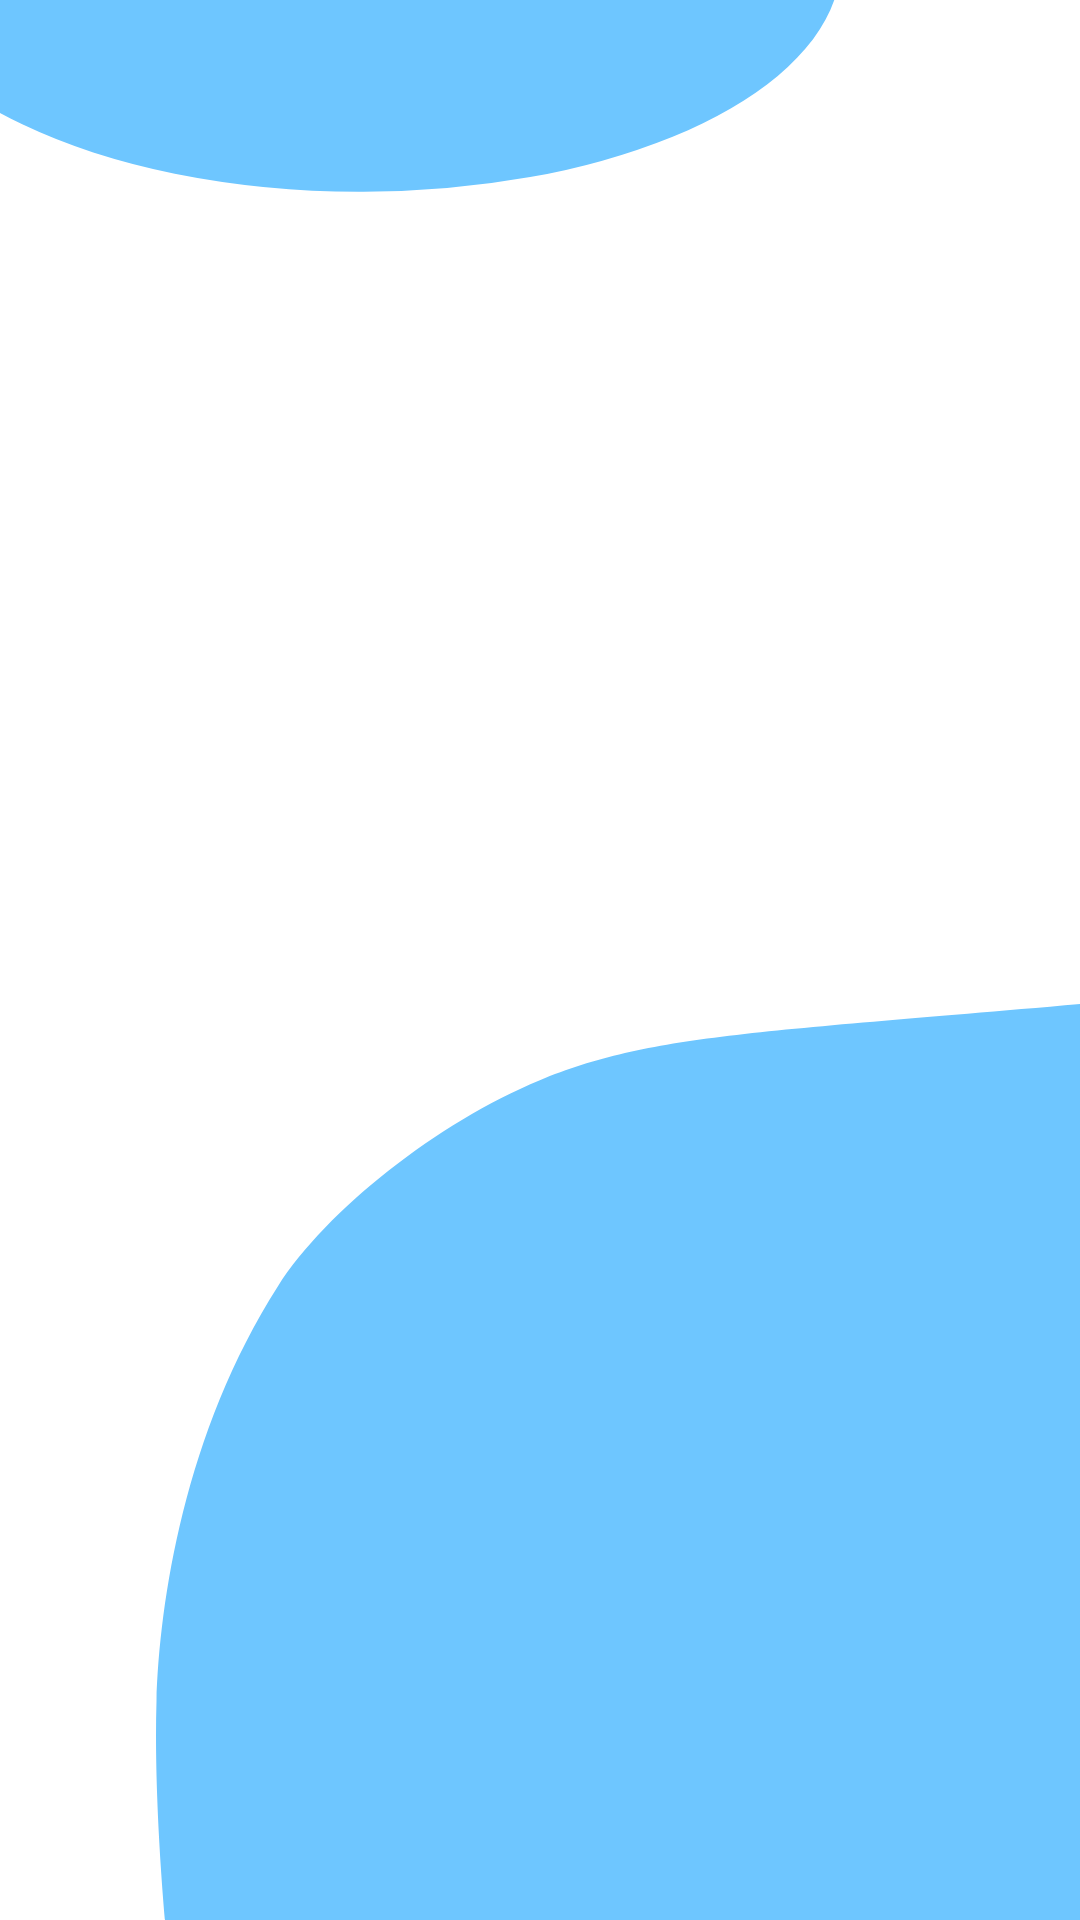

The Android layout XML behind this screen, and the referenced resources:
<!-- AndroidManifest.xml: application theme Theme.Hw02 -->
<!-- res/layout/fragment_history.xml -->
<?xml version="1.0" encoding="utf-8"?>
<androidx.constraintlayout.widget.ConstraintLayout xmlns:android="http://schemas.android.com/apk/res/android"
    xmlns:app="http://schemas.android.com/apk/res-auto"
    xmlns:tools="http://schemas.android.com/tools"
    android:layout_width="match_parent"
    android:layout_height="match_parent"
    android:background="@drawable/ic_menu_background"
    android:padding="@dimen/standard_padding"
    tools:context=".ui.fragments.HistoryFragment">

    <androidx.recyclerview.widget.RecyclerView
        android:id="@+id/rv_sessions"
        android:layout_width="match_parent"
        android:layout_height="match_parent"
        app:layout_constraintBottom_toBottomOf="parent"
        app:layout_constraintEnd_toEndOf="parent"
        app:layout_constraintStart_toStartOf="parent"
        app:layout_constraintTop_toTopOf="parent" />

</androidx.constraintlayout.widget.ConstraintLayout>
<!-- resources referenced by this layout -->
<resources>
  <dimen name="standard_padding">16dp</dimen>
  <!-- drawable ic_menu_background (drawable) -->
  <vector xmlns:android="http://schemas.android.com/apk/res/android"
      android:width="393dp"
      android:height="851dp"
      android:viewportWidth="393"
      android:viewportHeight="851">
    <path
        android:pathData="M0,0h393v851h-393z"
        android:fillColor="#fff"/>
    <path
        android:pathData="M60.067,851c-0.313,-4.059 -4.143,-54.834 -3.121,-96.873C58.012,710.306 67.062,635.082 101.14,570.085c17.57,-33.6 58.231,-72.706 95.309,-91.291 40.452,-20.277 77.833,-21.005 196.551,-33.794v406Z"
        android:fillColor="#6ec6ff"/>
    <path
        android:pathData="M131.5,85.001a283.354,283.354 0,0 1,-67.924 -8.016,233.682 233.682,0 0,1 -29.641,-9.4A188.448,188.448 0,0 1,8.11 55.125c-2.782,-1.626 -5.511,-3.334 -8.11,-5.074v-50.051L303.588,0c-3.406,11.866 -10.328,23.181 -20.572,33.632C273,43.853 260.13,52.923 244.774,60.59a223.692,223.692 0,0 1,-51.857 17.913A286.56,286.56 0,0 1,131.5 85.001Z"
        android:fillColor="#6ec6ff"/>
  </vector>
  <style name="Theme.Hw02" parent="Theme.MaterialComponents.DayNight.NoActionBar">
          
          <item name="colorPrimary">@color/primary</item>
          <item name="colorPrimaryVariant">@color/primary_light</item>
          <item name="colorOnPrimary">@color/primary_dark</item>
          
          <item name="colorSecondary">@color/secondary</item>
          <item name="colorSecondaryVariant">@color/secondary_light</item>
          <item name="colorOnSecondary">@color/secondary_dark</item>
          
          <item name="android:statusBarColor" tools:targetApi="l">?attr/colorPrimaryVariant</item>
          
      </style>
  <color name="primary">#64b5f6</color>
  <color name="primary_light">#9be7ff</color>
  <color name="primary_dark">#2286c3</color>
  <color name="secondary">#2196f3</color>
  <color name="secondary_light">#6ec6ff</color>
  <color name="secondary_dark">#0069c0</color>
</resources>
